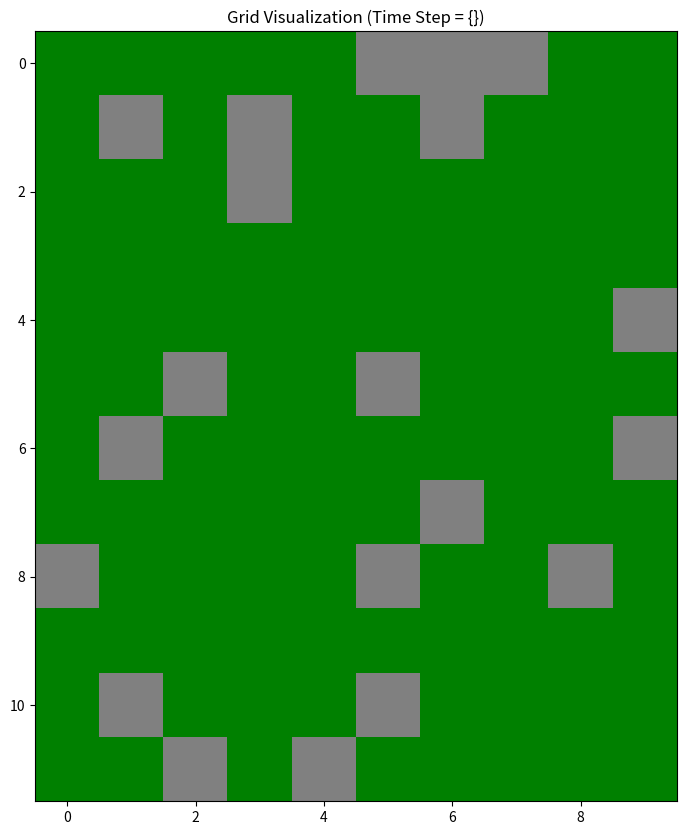

Here is the Python script that generated this plot: (Note: this script raises an exception after producing the figure.)
"""Performs a simulation using cellular automata to predict the spread of fire for random conditions.

Author: Isabella Papageorgiou isabellapap14@gmail.com
Created: Wed 14 Jun, 2023
"""

# imports
from enum import Enum
import numpy as np
import matplotlib.pyplot as plt
from matplotlib import colors
import os

# set path of project for input/output management
output_path = os.path.abspath('ca-sim-model')
# classes

# discrete states of cells
class State(Enum):
    NO_FUEL = 1
    NO_BURN = 2
    BURN = 3
    BURNED = 4

class Grid():
    
    def __init__(self,height,width):
        self.height = height
        self.width = width
        self.grid = np.zeros((self.height,self.width), dtype=int)

    # populate the Grid with fuel and no fuel cells
    def PopulateGrid(self,p_nofuel):
      # probability to have a cell with no fuel
      self.p_nofuel = p_nofuel  

      for i in range(len(self.grid)):
          for j in range(len(self.grid[i])):
              # Change how the grid is populated
              self.grid[i][j] = np.random.choice(3,1,p=[0,p_nofuel,1-p_nofuel])

    # visualise the Grid

    def ShowGrid(self):
      colormap = colors.ListedColormap(["grey","green"])
      plt.figure(figsize=(10,10))
      plt.imshow(self.grid,cmap=colormap)
      plt.title('Grid Visualization (Time Step = {})')
      plt.grid(False)
      plt.savefig('./output/initial_state.png')
      plt.show()

# modules


# run when file is directly executed

if __name__ == "__main__":
  height = 12
  width = 10
  grid = Grid(height,width)

  grid.PopulateGrid(0.2)
  grid.ShowGrid()